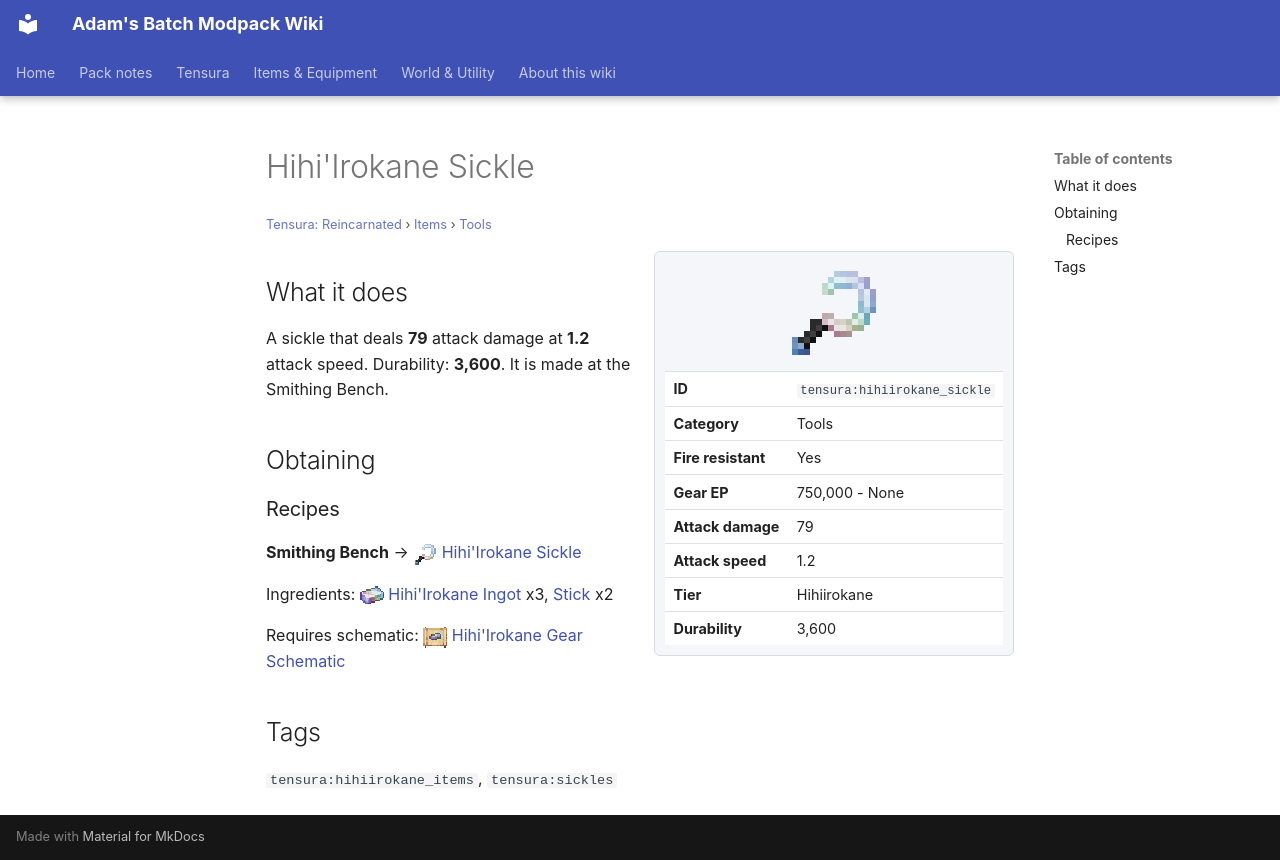

repository: Proteus-Nell/Adams-Batch-MC-Modpack-Wiki · page: tensura-reincarnated/items/tools/hihiirokane-sickle/index.html · generator: mkdocs

# Hihi'Irokane Sickle

<small>[Tensura: Reincarnated](../../index.md) &rsaquo; [Items](../index.md) &rsaquo; [Tools](index.md)</small>

<div class="infobox" markdown>

![Hihi'Irokane Sickle](../../../assets/icons/tensura/item/hihiirokane_sickle.png)

| | |
|---|---|
| **ID** | `tensura:hihiirokane_sickle` |
| **Category** | Tools |
| **Fire resistant** | Yes |
| **Gear EP** | 750,000 - None |
| **Attack damage** | 79 |
| **Attack speed** | 1.2 |
| **Tier** | Hihiirokane |
| **Durability** | 3,600 |

</div>

## What it does

A sickle that deals **79** attack damage at **1.2** attack speed. Durability: **3,600**. It is made at the Smithing Bench.

## Obtaining

### Recipes

**Smithing Bench** &rarr; ![](../../../assets/icons/tensura/item/hihiirokane_sickle.png) [Hihi'Irokane Sickle](hihiirokane-sickle.md)

Ingredients: ![](../../../assets/icons/tensura/item/hihiirokane_ingot.png) [Hihi'Irokane Ingot](../materials/hihiirokane-ingot.md) x3,  [Stick](https://minecraft.wiki/w/Stick) x2

Requires schematic: ![](../../../assets/icons/tensura/item/hihiirokane_gear_schematic.png) [Hihi'Irokane Gear Schematic](../schematics/hihiirokane-gear-schematic.md)

## Tags

`tensura:hihiirokane_items`, `tensura:sickles`
